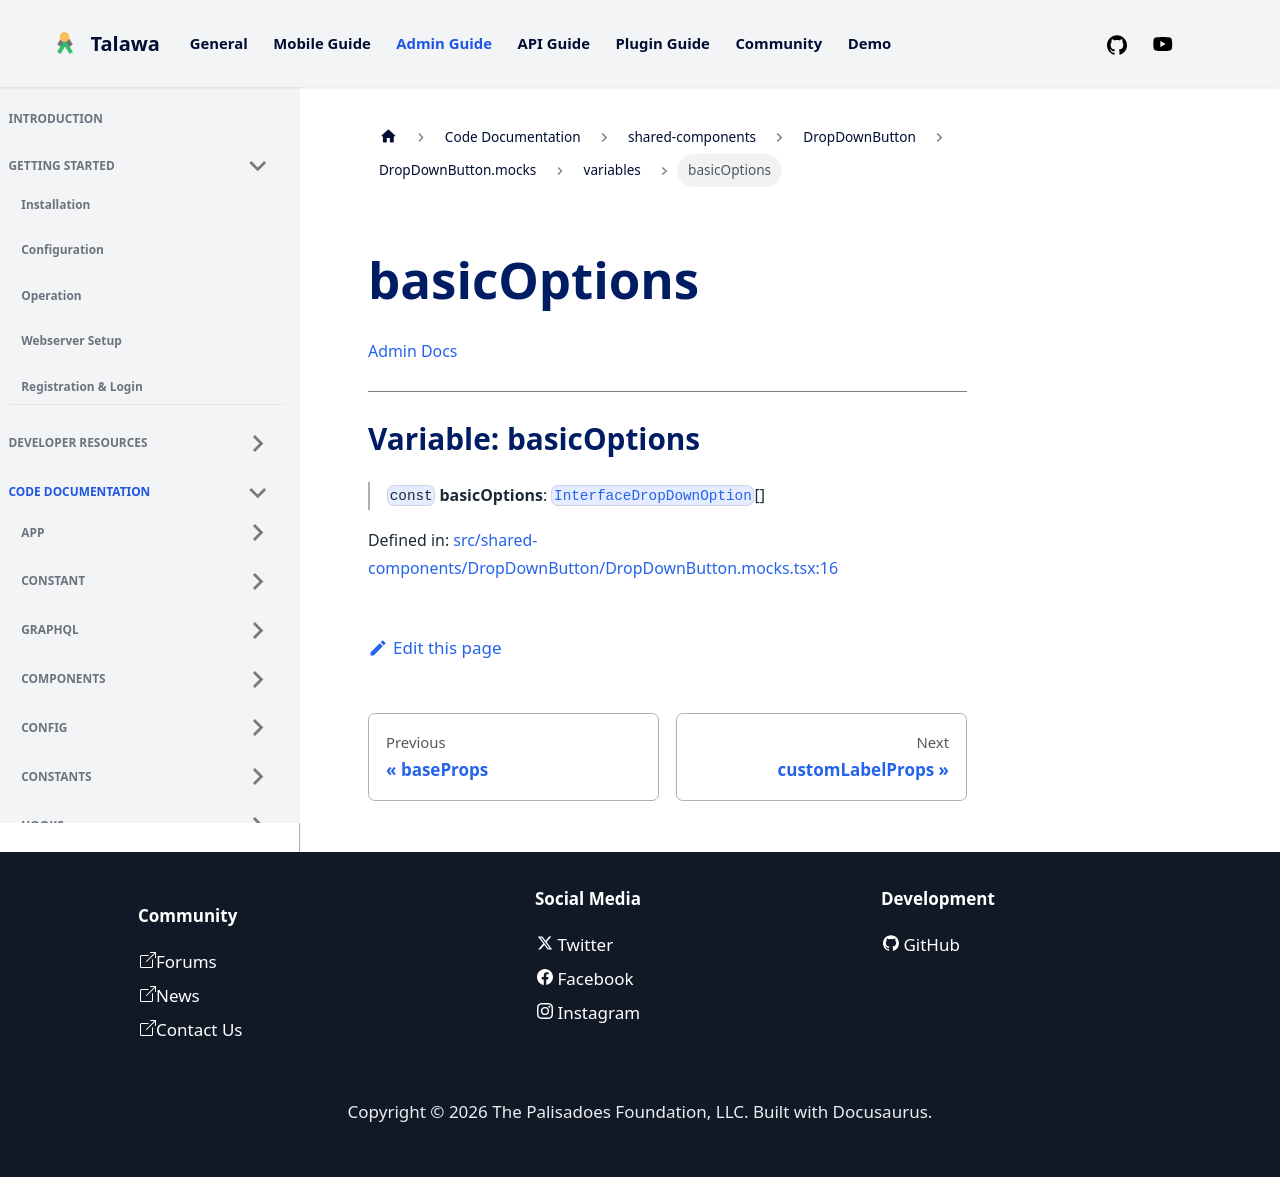

repository: PalisadoesFoundation/talawa-admin · page: docs/auto-docs/shared-components/DropDownButton/DropDownButton.mocks/variables/basicOptions/index.html · generator: docusaurus

[Admin Docs](/)

***

# Variable: basicOptions

> `const` **basicOptions**: [`InterfaceDropDownOption`](../../../../types/shared-components/DropDownButton/interface/interfaces/InterfaceDropDownOption.md)[]

Defined in: [src/shared-components/DropDownButton/DropDownButton.mocks.tsx:16](https://github.com/PalisadoesFoundation/talawa-admin/blob/main/src/shared-components/DropDownButton/DropDownButton.mocks.tsx#L16)
